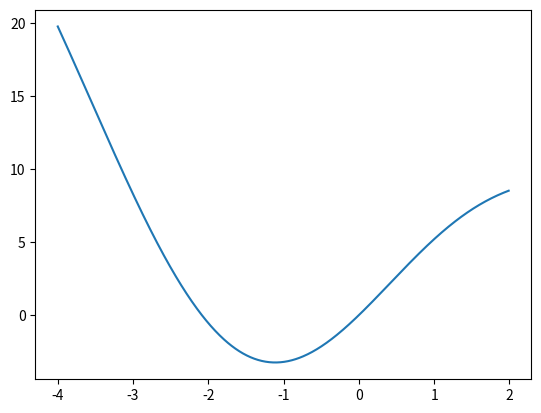

Write the Python code that produced this figure.
import matplotlib.pyplot as plt
import math


def f(x):
    return x**2 + 5 * math.sin(x)


def f_prime(x):
    return 2*x + 5 * math.cos(x)


# Chọn ngẫu nhiên giá trị ban đầu của x.
x = 20
# Chọn alpha vừa phải.
alpha = 0.01
# Lặp 1000 lần.
for _ in range(10000):
    x -= alpha * f_prime(x)
print('Gia tri cua x : ', x)
print('Gia tri cua f(x) : ', f(x))

xs = [x / 100.0 for x in range(-400, 200)]
ys = [f(x) for x in xs]
plt.plot(xs, ys)
plt.show()